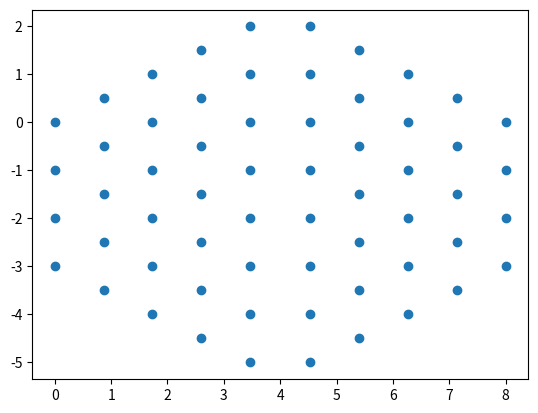

Python code for this plot:
def grid_gen():
    """
    Generate a non-scaled, non-translated grid of a half hexagon shape consisting of 30 points. 
    Grid places the topmost, leftmost grid point at 0,0. 
    """
    points = []
    y_scale = 1
    x_scale = 0.866025 # Triangles!
    for i in range(4, 9):
        x = (i - 4) * x_scale
        y_start = (i - 4) * y_scale * 0.5
        for j in range(i):
            y = y_start - (j * y_scale)
            points.append([x,y])
    return points

def reflect_y(pt, axis):
    """
    Reflect the x value of pt about the given x-value
    """
    delta = pt[0] - axis
    new_x = pt[0] - 2 * delta
    return [new_x, pt[1]]

if __name__ == "__main__": 
    from matplotlib import pyplot as pl

    pts = grid_gen()
    refl_pts = list([reflect_y(x, 4) for x in pts])
    pts = pts + refl_pts
    args = zip(*pts)
    pl.scatter(*args)
    pl.show()
